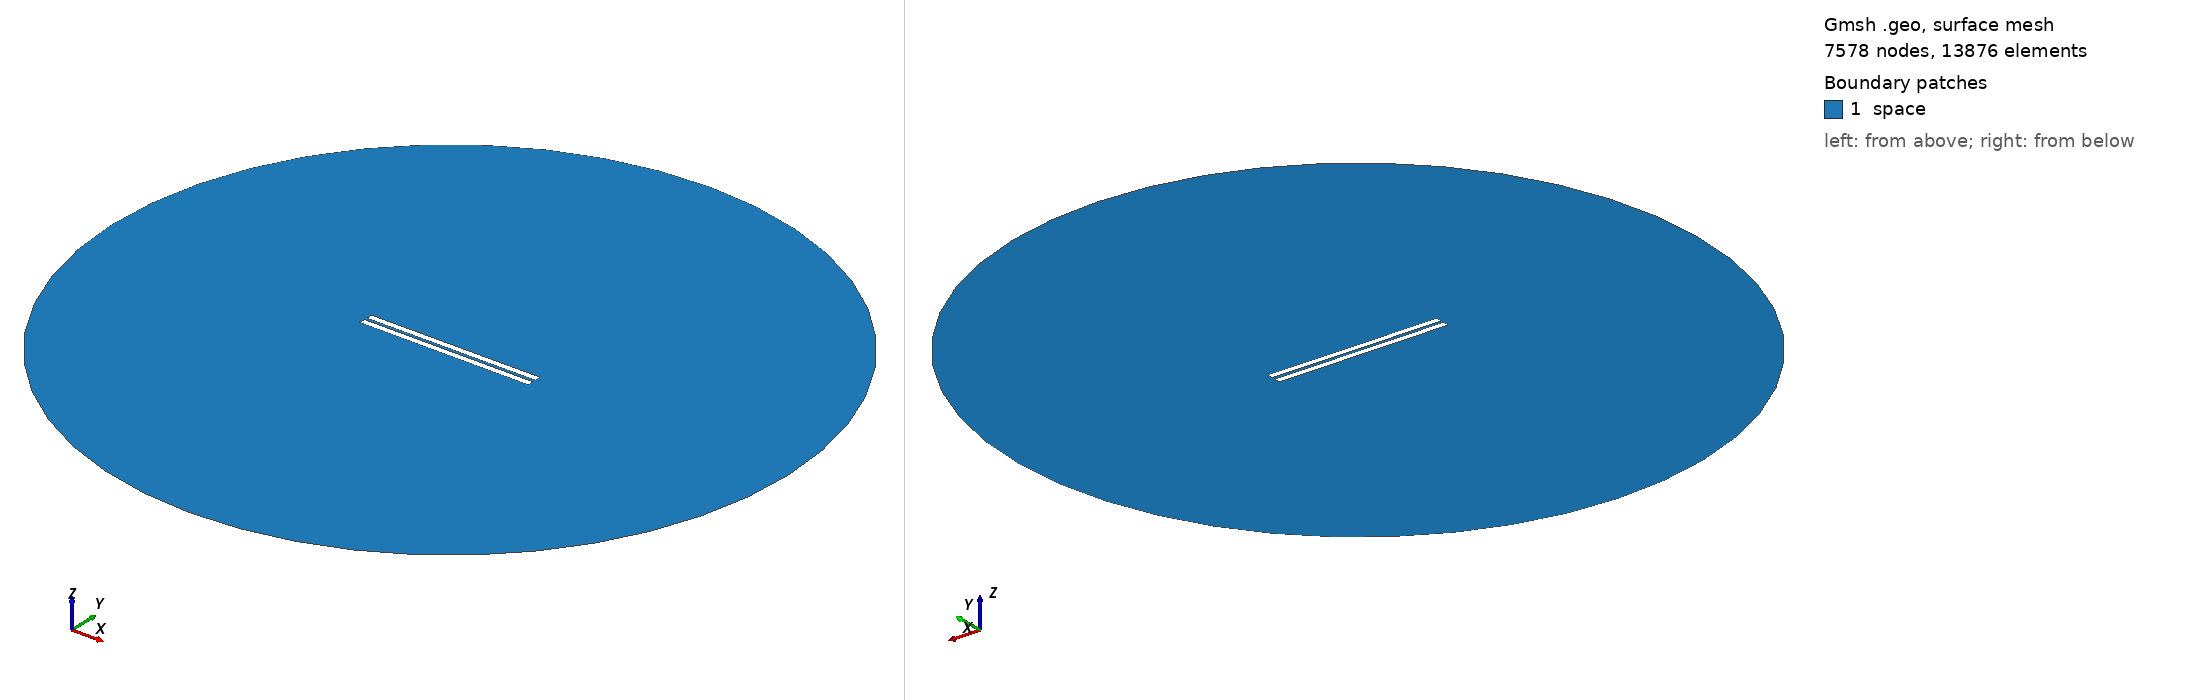

Gmsh geometry script, surface-meshed: 7578 nodes, 13876 surface elements. Boundary patches (legend numbers): 1 space. Left view from above one corner, right view from below the opposite corner. Legend entries are the model's physical surfaces. The drawing asked Gmsh for element sizes between 1% and 20% of the model's largest extent; the script's own settings can give other sizes.

=== 135.geo (drawn) ===
// Set the geometry kernel
SetFactory("OpenCASCADE");

//---------------------------------------
// Rectangles
//---------------------------------------

// Rectangle 1 (top)
Point(1) = {-49.84444444444444, 0.9166666666666666, 0, 1.0};
Point(2) = {49.84444444444444, 0.9166666666666666, 0, 1.0};
Point(3) = {49.84444444444444, 4.605555555555556, 0, 1.0};
Point(4) = {-49.84444444444444, 4.605555555555556, 0, 1.0};

Line(1) = {1, 2};
Line(2) = {2, 3};
Line(3) = {3, 4};
Line(4) = {4, 1};

Line Loop(1) = {1, 2, 3, 4};
Plane Surface(1) = {1};

Rotate { {0, 0, 1}, {0,  0.9166666666666666,  0}, 0.002 } {
  Surface{1};
}

// Rectangle 2 (bottom)
Point(5) = {-49.84444444444444, -0.9166666666666666, 0, 1.0};
Point(6) = {49.84444444444444, -0.9166666666666666, 0, 1.0};
Point(7) = {49.84444444444444, -4.605555555555556, 0, 1.0};
Point(8) = {-49.84444444444444, -4.605555555555556, 0, 1.0};

Line(5) = {5, 6};
Line(6) = {6, 7};
Line(7) = {7, 8};
Line(8) = {8, 5};

Line Loop(2) = {5, 6, 7, 8};
Plane Surface(2) = {2}; 


//---------------------------------------
// Circle
//---------------------------------------

// Define points
Point(9) = {0, 0, 0};        // Center
Point(10) = {200, 0, 0};     // Start point
Point(11) = {0, 200, 0};     // 90 degrees
Point(12) = {-200, 0, 0};    // 180 degrees
Point(13) = {0, -200, 0};    // 270 degrees

// Define circle arcs (each needs start, center, end)
Circle(9) = {10, 9, 11};
Circle(10) = {11, 9, 12};
Circle(11) = {12, 9, 13};
Circle(12) = {13, 9, 10};

// Define curve loop and surface if needed
Curve Loop(3) = {9, 10, 11, 12};
Surface(3) = {3};

//---------------------------------------
// Define Physical Groups
//---------------------------------------                

//--- Physical Curves
// Physical groups for boundaries
Physical Line("force_segment", 10) = {1};
Physical Line("upper_plate", 11) = {2, 3, 4};
Physical Line("lower_plate", 12) = {5, 6, 7, 8};
Physical Line("boundary", 20) = {9, 10, 11, 12};

// Subtract Rectangles from Circle
BooleanDifference{ Surface{3}; Delete; }{ Surface{1}; Surface{2}; Delete; }
//--- Physical Surfaces
Physical Surface("space", 30) = {3};


//---------------------------------------
// Fine mesh near the plates
//--------------------------------------- 

// Define a distance field for mesh refinement
Field[1] = Distance;
Field[1].CurvesList = {1, 2, 3, 4, 5, 6, 7, 8};  // Rectangle curves
Field[1].NumPointsPerCurve = 200;

c = 0.3;
// Define threshold field to control mesh size based on distance to attractor
Field[2] = Threshold;
Field[2].IField = 1;
Field[2].LcMin = c; // Minimum element size near the attractor
Field[2].LcMax = 100*c;  // Maximum element size away from the attractor
Field[2].DistMin = 0.01;
Field[2].DistMax = 40;

Background Field = 2;

//---------------------------------------
// 6. Generate the Mesh
//---------------------------------------
Mesh 2;  // 2D mesh generation
